Run: headless pygame with SDL's dummy video driver; simulated clock (each Clock.tick advances the game by its frame time, no real sleeping); random seed 0; keys injected as events and as key.get_pressed() state; no mouse input; restart key R tapped at the start of phases 3 and 4.
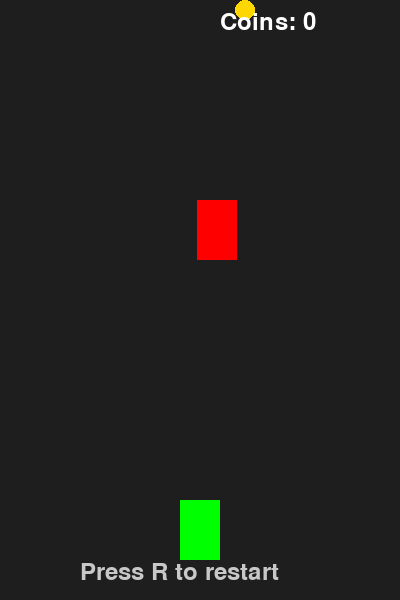
Frame 1 of 4 · flips 1–60 · no input
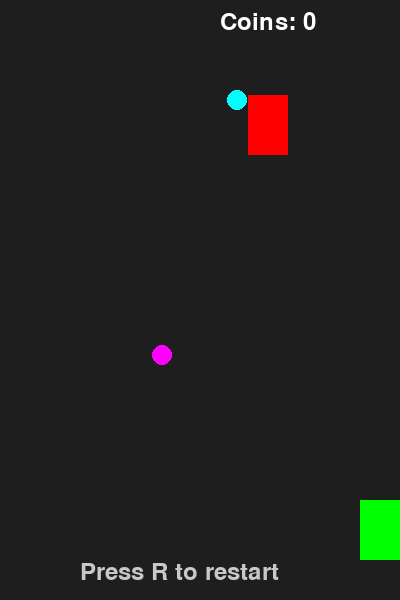
Frame 2 of 4 · flips 61–180 · tapped SPACE, RETURN · held RIGHT (→), D
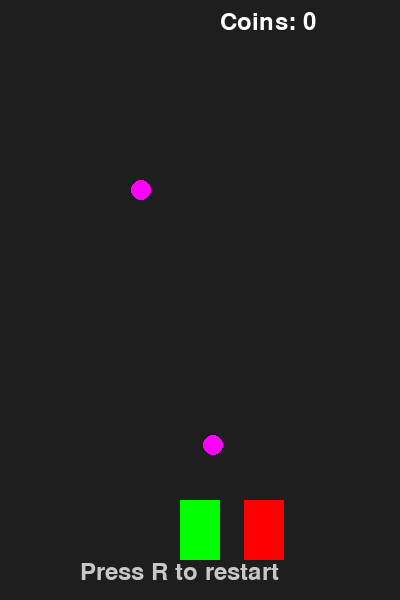
Frame 3 of 4 · flips 181–300 · tapped R · held DOWN (↓), S
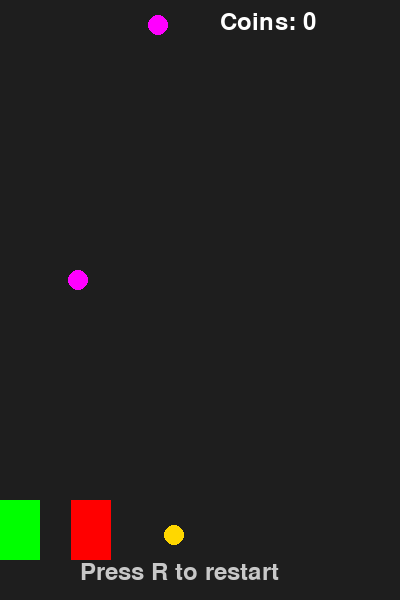
Frame 4 of 4 · flips 301–420 · tapped R · held LEFT (←), A, UP (↑), W

The pygame program that drew these frames:

import pygame
import random

pygame.init()

# ================== НАСТРОЙКИ ==================
WIDTH, HEIGHT = 400, 600
screen = pygame.display.set_mode((WIDTH, HEIGHT))
pygame.display.set_caption("Racer")

clock = pygame.time.Clock()
font = pygame.font.SysFont(None, 36)

# ================== ФУНКЦИИ ==================

def reset_game():
    """Сброс игры"""
    player = pygame.Rect(180, 500, 40, 60)
    enemy = pygame.Rect(random.randint(0, 360), -100, 40, 60)
    coins = []
    coin_score = 0
    enemy_speed = 5
    game_over = False
    return player, enemy, coins, coin_score, enemy_speed, game_over


def spawn_coin(coins):
    """Создание монеты с весом"""
    x = random.randint(20, WIDTH - 20)
    weight = random.choice([1, 2, 3])  # вес монеты
    coins.append({
        "rect": pygame.Rect(x, -50, 20, 20),
        "weight": weight
    })


# ================== СТАРТ ==================

player, enemy, coins, coin_score, enemy_speed, game_over = reset_game()
coin_timer = 0

running = True
while running:
    screen.fill((30, 30, 30))

    # ================== СОБЫТИЯ ==================
    for event in pygame.event.get():
        if event.type == pygame.QUIT:
            running = False

        # рестарт игры
        if event.type == pygame.KEYDOWN:
            if event.key == pygame.K_r:
                player, enemy, coins, coin_score, enemy_speed, game_over = reset_game()

    # ================== ЛОГИКА ==================
    if not game_over:
        # управление игроком
        keys = pygame.key.get_pressed()
        if keys[pygame.K_LEFT] and player.x > 0:
            player.x -= 5
        if keys[pygame.K_RIGHT] and player.x < WIDTH - 40:
            player.x += 5

        # движение врага
        enemy.y += enemy_speed
        if enemy.y > HEIGHT:
            enemy.y = -100
            enemy.x = random.randint(0, 360)

        # ускорение врага в зависимости от монет
        enemy_speed = 5 + coin_score // 5

        # спавн монет
        coin_timer += 1
        if coin_timer > 50:
            spawn_coin(coins)
            coin_timer = 0

        # движение монет
        for coin in coins[:]:
            coin["rect"].y += enemy_speed

            # столкновение с игроком
            if player.colliderect(coin["rect"]):
                coin_score += coin["weight"]
                coins.remove(coin)

            elif coin["rect"].y > HEIGHT:
                coins.remove(coin)

        # столкновение с врагом
        if player.colliderect(enemy):
            game_over = True

    # ================== ОТРИСОВКА ==================

    # игрок
    pygame.draw.rect(screen, (0, 255, 0), player)

    # враг
    pygame.draw.rect(screen, (255, 0, 0), enemy)

    # монеты
    for coin in coins:
        if coin["weight"] == 1:
            color = (255, 215, 0)   # золотая
        elif coin["weight"] == 2:
            color = (0, 255, 255)   # голубая
        else:
            color = (255, 0, 255)   # фиолетовая

        pygame.draw.circle(screen, color, coin["rect"].center, 10)

    # текст очков
    score_text = font.render(f"Coins: {coin_score}", True, (255, 255, 255))
    screen.blit(score_text, (220, 10))

    # подсказка
    hint_text = font.render("Press R to restart", True, (200, 200, 200))
    screen.blit(hint_text, (80, 560))

    # GAME OVER
    if game_over:
        over_text = font.render("GAME OVER", True, (255, 0, 0))
        screen.blit(over_text, (120, 280))

    pygame.display.update()
    clock.tick(60)

pygame.quit()
